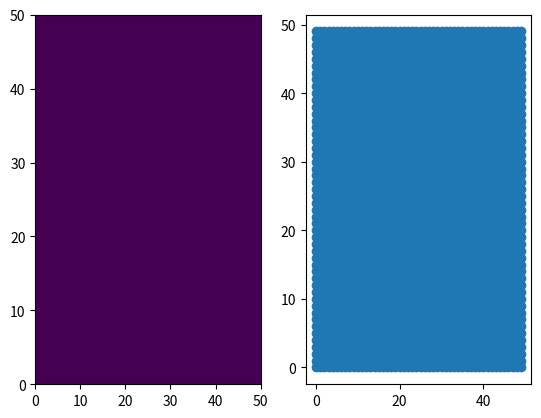

Write Python code to recreate this figure.
import numpy as np
import matplotlib.pyplot as plt
import matplotlib.animation as animation


class Point:
    def __init__(
        self,
        pivot: np.ndarray,
    ):
        self.pivot = pivot
        self.force = np.array([0, 0, 0])
        self.neighbors = list()
        self.rest_distances = list()
        self.stiffnesses = list()

    def add_neighbor(
        self,
        point,
        rest_distance,
        stiffness,
    ):
        self.neighbors.append(point)
        self.rest_distances.append(rest_distance)
        self.stiffnesses.append(stiffness)

    def compute_forces(self):
        self.force = np.array([0, 0, 0])
        self.force_par = np.array([0, 0, 0])
        for n, d0, k in zip(
            self.neighbors,
            self.rest_distances,
            self.stiffnesses,
        ):
            # compute force
            displacement_vec = n.pivot - self.pivot
            displacement_norm = np.linalg.norm(displacement_vec)
            self.force = (
                self.force
                + k * (displacement_norm - d0) * displacement_vec / displacement_norm
            )

    def apply_forces(self, rate: float):
        self.pivot = self.pivot + self.force * rate


class Patch:
    def __init__(self): ...


class SquarePatch(Patch):

    def __init__(
        self,
        shape: np.ndarray,
        square_post_lower_corner: np.ndarray,
        square_post_upper_corner: np.ndarray,
    ):
        super().__init__()
        self.shape = shape
        self.square_post_lower_corner = square_post_lower_corner
        self.square_post_upper_corner = square_post_upper_corner
        self.points = np.empty(shape, dtype=np.object_)
        rest_dist = 1
        diag_rest_dist = np.sqrt(2) * rest_dist
        stiffness = 1
        for i in range(shape[0]):
            for j in range(shape[1]):
                self.points[i, j] = Point(
                    np.array([i * rest_dist, j * rest_dist, 0]),
                )
        for i in range(shape[0]):
            for j in range(shape[1]):
                if i > 0:
                    self.points[i, j].add_neighbor(
                        self.points[i - 1, j],
                        rest_dist,
                        stiffness,
                    )
                if i < self.shape[0] - 1:
                    self.points[i, j].add_neighbor(
                        self.points[i + 1, j],
                        rest_dist,
                        stiffness,
                    )
                if j > 0:
                    self.points[i, j].add_neighbor(
                        self.points[i, j - 1],
                        rest_dist,
                        stiffness,
                    )
                if j < self.shape[1] - 1:
                    self.points[i, j].add_neighbor(
                        self.points[i, j + 1],
                        rest_dist,
                        stiffness,
                    )
                if i > 0 and j > 0:
                    self.points[i, j].add_neighbor(
                        self.points[i - 1, j - 1],
                        diag_rest_dist,
                        stiffness,
                    )
                if i < self.shape[0] - 1 and j > 0:
                    self.points[i, j].add_neighbor(
                        self.points[i + 1, j - 1],
                        diag_rest_dist,
                        stiffness,
                    )
                if i > 0 and j < shape[0] - 1:
                    self.points[i, j].add_neighbor(
                        self.points[i - 1, j + 1],
                        diag_rest_dist,
                        stiffness,
                    )
                if i < self.shape[0] - 1 and j < shape[0] - 1:
                    self.points[i, j].add_neighbor(
                        self.points[i + 1, j + 1],
                        diag_rest_dist,
                        stiffness,
                    )

    def relaxation_step(self, rate: float = 0.01):
        self.update_forces(np.array([0, 0, -1]))
        self.update_positions(rate)

    def update_forces(self, ext_force: np.ndarray):
        for i in range(self.shape[0]):
            for j in range(self.shape[1]):
                self.points[i, j].compute_forces()
                self.points[i, j].force = self.points[i, j].force + ext_force
                if (
                    self.points[i, j].pivot[0] >= self.square_post_lower_corner[0]
                    and self.points[i, j].pivot[0] <= self.square_post_upper_corner[0]
                    and self.points[i, j].pivot[1] >= self.square_post_lower_corner[1]
                    and self.points[i, j].pivot[1] <= self.square_post_upper_corner[1]
                    and self.points[i, j].force[2] < 0
                ):
                    self.points[i, j].force[2] = 0

    def update_positions(self, rate: float) -> None:
        for i in range(self.shape[0]):
            for j in range(self.shape[1]):
                self.points[i, j].apply_forces(rate)

    def get_z_positions(self):
        return np.array([[p.pivot[2] for p in row] for row in self.points])

    def get_ith_positions(self, i):
        return np.array([[p.pivot[i] for p in row] for row in self.points])

    def get_z_forces(self):
        return np.array([[p.force[2] for p in row] for row in self.points])

    def get_neighbor_count(self):
        return np.array([[len(p.neighbors) for p in row] for row in self.points])


if __name__ == "__main__":

    p = SquarePatch((50, 50), (15, 15), (35, 35))
    fig, ax = plt.subplots(1, 2)
    pc = ax[0].pcolormesh(p.get_z_positions())
    sc = ax[1].scatter(
        p.get_ith_positions(0).flatten(), p.get_ith_positions(1).flatten()
    )

    def update_animation(itrn):
        p.relaxation_step(rate=0.1)
        pc.set_array(p.get_z_positions())
        pc.autoscale()
        sc.set_offsets(
            np.vstack(
                [p.get_ith_positions(0).flatten(), p.get_ith_positions(1).flatten()]
            ).T
        )
        # sc.autoscale()
        ax[0].set_title(itrn)
        return pc

    anim = animation.FuncAnimation(
        fig, update_animation, frames=1000, interval=1, blit=False, repeat=False
    )
    plt.show()
